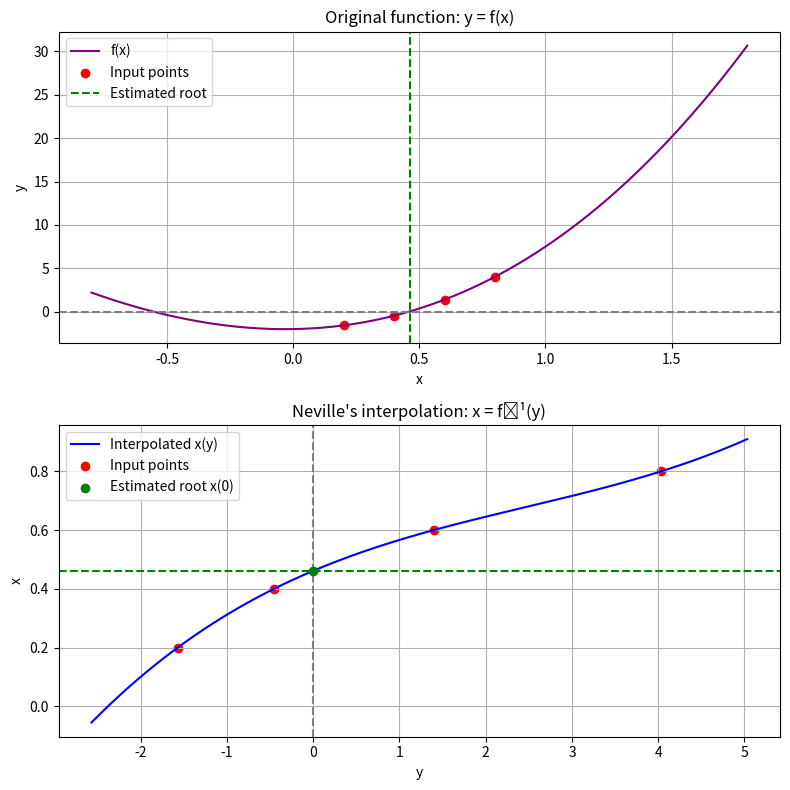

Reproduce this figure in Python.
import numpy as np
import matplotlib.pyplot as plt
from typing import Callable

def neville_root(x_vals, y_vals, f: Callable = None, plot=True):
    """
    Perform Neville's interpolation to approximate the root (x for which y ≈ 0).

    Args:
        x_vals (list or np.ndarray): x points.
        y_vals (list or np.ndarray): f(x) values.
        f (callable): original function f(x) (optional, for plotting).
        plot (bool): Show plots of interpolation.

    Returns:
        float: Approximated root (x such that f(x) ≈ 0).
    """
    x_vals = np.array(x_vals, dtype=float)
    y_vals = np.array(y_vals, dtype=float)

    n = len(x_vals)
    Q = np.zeros((n, n))
    Q[:, 0] = x_vals  # We're inverting the logic: x(y) instead of y(x)

    # Neville's method solving for x such that y = 0
    for i in range(1, n):
        for j in range(n - i):
            numer = -y_vals[j] * Q[j+1, i-1] + y_vals[j+i] * Q[j, i-1]
            denom = y_vals[j+i] - y_vals[j]
            if abs(denom) < 1e-10:
                raise ZeroDivisionError("Denominator too small during interpolation.")
            Q[j, i] = numer / denom

    root_estimate = Q[0, n-1]

    if plot:
        fig, axes = plt.subplots(2, 1, figsize=(8, 8))

        # Plot 1: Original function y = f(x)
        if f is not None:
            xs_f = np.linspace(min(x_vals)-1, max(x_vals)+1, 500)
            ys_f = f(xs_f)
            axes[0].plot(xs_f, ys_f, label='f(x)', color='purple')
        axes[0].scatter(x_vals, y_vals, color='red', label='Input points')
        axes[0].axhline(0, color='gray', linestyle='--')
        axes[0].axvline(root_estimate, color='green', linestyle='--', label='Estimated root')
        axes[0].set_title("Original function: y = f(x)")
        axes[0].set_xlabel("x")
        axes[0].set_ylabel("y")
        axes[0].legend()
        axes[0].grid()

        # Plot 2: Inverse interpolation x = f⁻¹(y)
        ys = np.linspace(min(y_vals)-1, max(y_vals)+1, 500)
        poly_approx = np.poly1d(np.polyfit(y_vals, x_vals, deg=n-1))
        xs_inv = poly_approx(ys)
        axes[1].plot(ys, xs_inv, label='Interpolated x(y)', color='blue')
        axes[1].scatter(y_vals, x_vals, color='red', label='Input points')
        axes[1].scatter(0, root_estimate, color='green', label='Estimated root x(0)', zorder=5)
        axes[1].axvline(0, color='gray', linestyle='--')
        axes[1].axhline(root_estimate, color='green', linestyle='--')
        axes[1].set_title("Neville's interpolation: x = f⁻¹(y)")
        axes[1].set_xlabel("y")
        axes[1].set_ylabel("x")
        axes[1].legend()
        axes[1].grid()

        plt.tight_layout()
        plt.show()

    print(f"✅ Estimated root (x for which y ≈ 0): {root_estimate:.6f}")
    return root_estimate


# --- Example usage ---

# Fonction test avec racine en sqrt(2)
def f(x): return x**3 + 8*x**2 + 0.5*x - 2

x_vals = [0.2, 0.4, 0.6, 0.8]
y_vals = [f(x) for x in x_vals]

neville_root(x_vals, y_vals, f=f)
